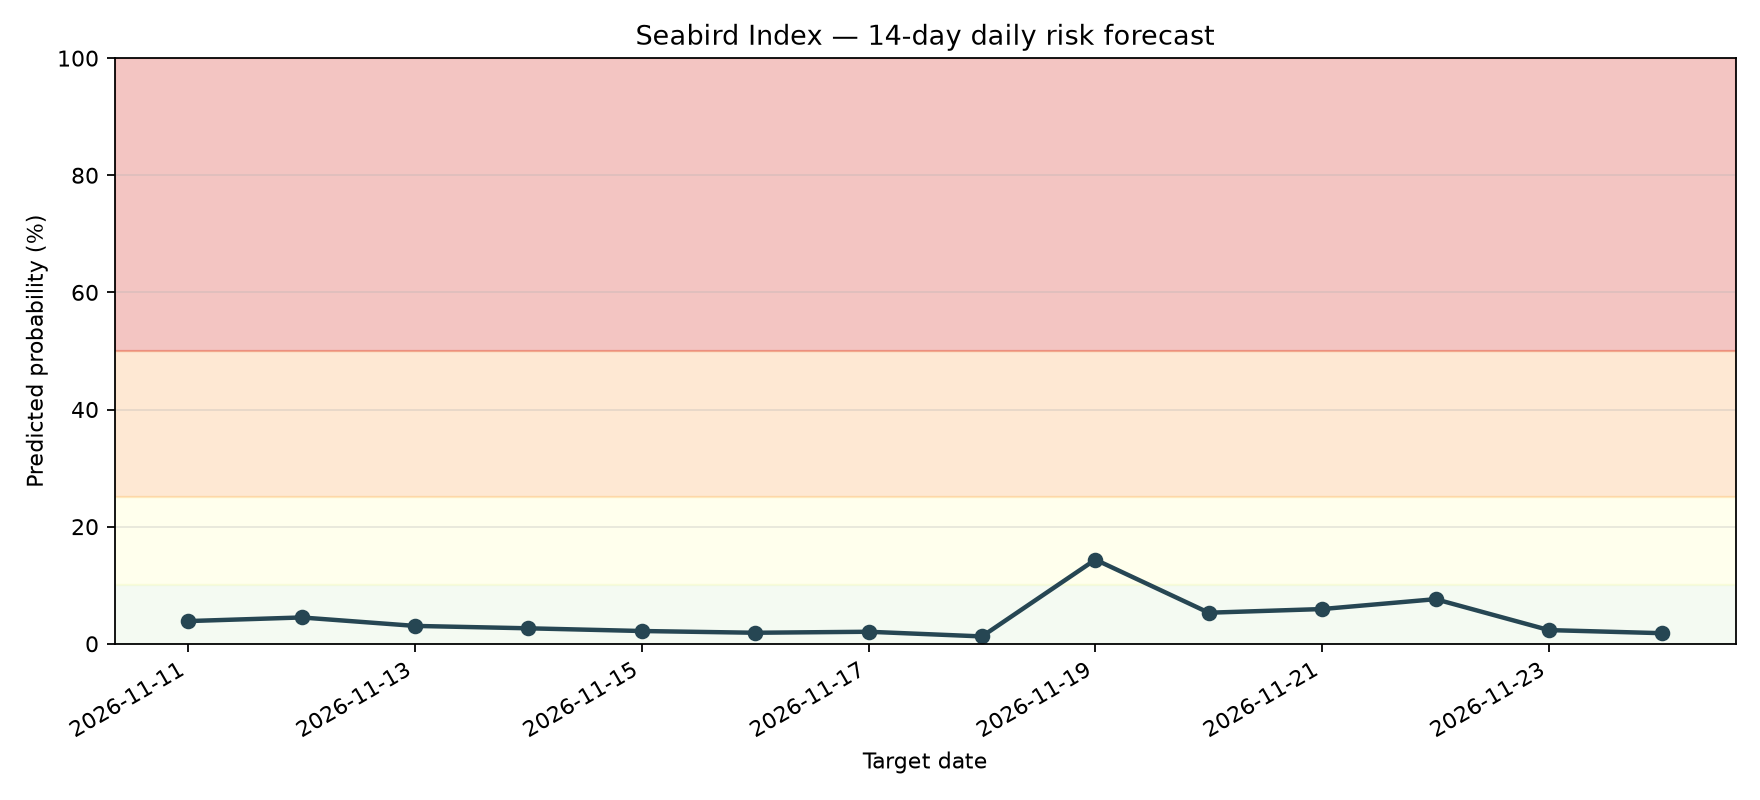

Values plotted in this chart, from the file beside it:
date, probability, risk_level
2026-11-11, 0.03875, LOW
2026-11-12, 0.04493, LOW
2026-11-13, 0.0305, LOW
2026-11-14, 0.02641, LOW
2026-11-15, 0.02179, LOW
2026-11-16, 0.01882, LOW
2026-11-17, 0.02052, LOW
2026-11-18, 0.01254, LOW
2026-11-19, 0.1437, MODERATE
2026-11-20, 0.05303, LOW
2026-11-21, 0.0593, LOW
2026-11-22, 0.07615, LOW
2026-11-23, 0.02336, LOW
2026-11-24, 0.01806, LOW
